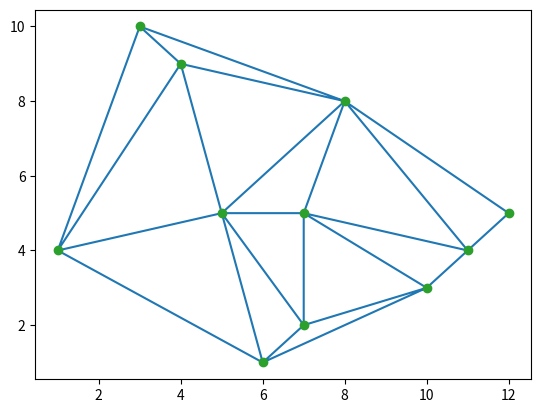

Generate this figure with matplotlib:


import numpy as np
import matplotlib.pyplot as plt
from scipy.spatial import Delaunay

points = np.array([[10, 3], [7, 5], [1, 4], [6, 1], [8,8], [5,5], [11,4], [3,10], [7,2], [4,9],[12,5]])

tri = Delaunay(points)

plt.triplot(points[:,0], points[:,1], tri.simplices.copy())
plt.plot(points[:,0], points[:,1], 'o')

print("각 Triangle list = ", tri.simplices)
print("각 Triangle=", points[tri.simplices])


plt.show()